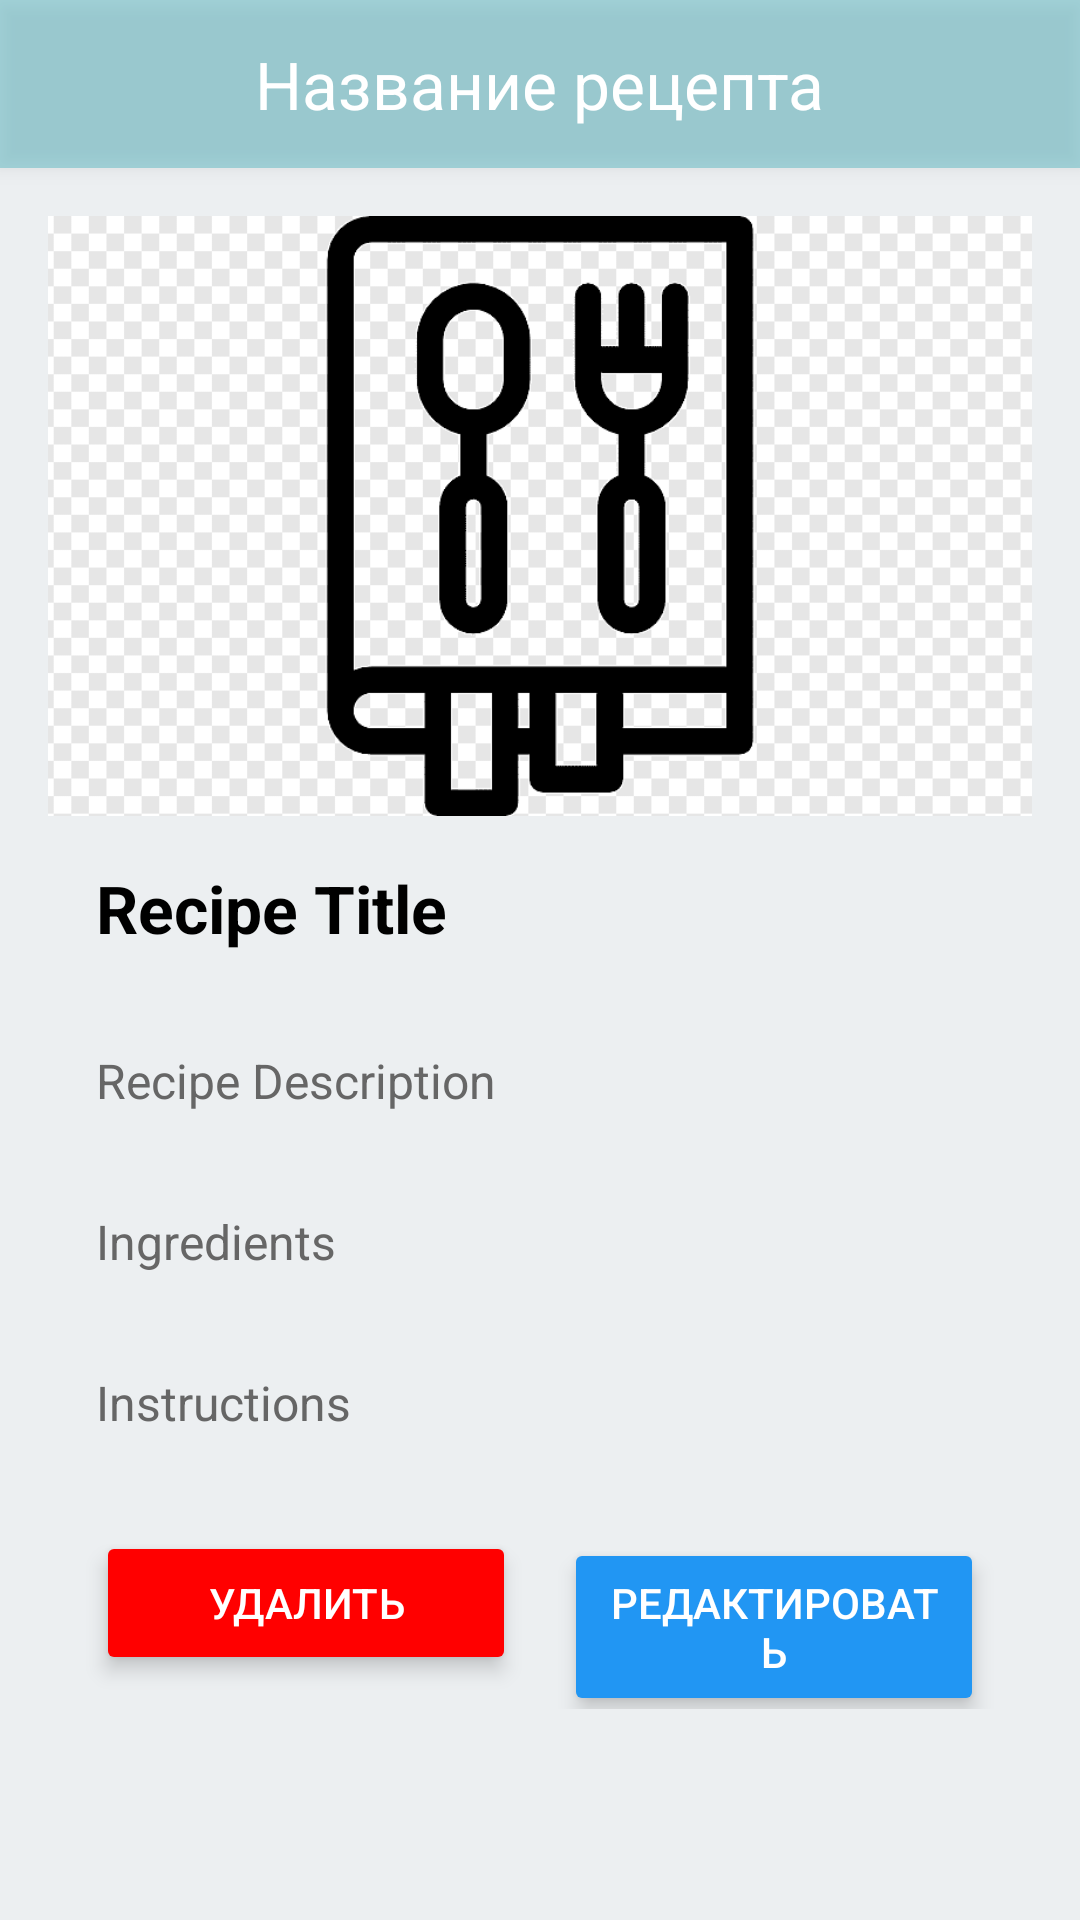

This screen was rendered from an Android layout file. Write that file and the resources it references.
<!-- AndroidManifest.xml: application theme Theme.Recipes2 -->
<!-- res/layout/activity_recipe_detail.xml -->
<?xml version="1.0" encoding="utf-8"?>
<ScrollView
    xmlns:android="http://schemas.android.com/apk/res/android"
    xmlns:app="http://schemas.android.com/apk/res-auto"
    android:layout_width="match_parent"
    android:background="@color/lightGrey"
    android:layout_height="match_parent">

    <RelativeLayout xmlns:android="http://schemas.android.com/apk/res/android"
        xmlns:app="http://schemas.android.com/apk/res-auto"
        android:layout_width="match_parent"
        android:layout_height="match_parent"
        android:background="@color/lightGrey">

        <androidx.appcompat.widget.Toolbar
            android:id="@+id/toolbar"
            android:layout_width="match_parent"
            android:layout_height="?attr/actionBarSize"
            android:layout_alignParentTop="true"
            android:background="#6F47B0BD"
            android:elevation="4dp"
            android:theme="@style/ThemeOverlay.AppCompat.ActionBar"
            app:titleTextColor="@color/white">

            <TextView
                android:id="@+id/toolbar_title"
                android:textSize="22sp"
                android:layout_width="wrap_content"
                android:layout_height="wrap_content"
                android:text="Название рецепта"
                android:textColor="@color/white"
                android:singleLine="true"
                android:ellipsize="marquee"
                android:marqueeRepeatLimit="marquee_forever"
                android:focusable="true"
                android:focusableInTouchMode="true"
                android:scrollHorizontally="true"
                android:paddingStart="16dp"
                android:paddingEnd="16dp"
                android:layout_gravity="center"
                android:layout_weight="1"
                android:duplicateParentState="true"
                android:clickable="true"
                android:longClickable="false" />
        </androidx.appcompat.widget.Toolbar>


        <ScrollView
            android:layout_width="match_parent"
            android:layout_height="match_parent"
            android:layout_below="@id/toolbar"
            android:padding="16dp">

        <LinearLayout
            android:layout_width="match_parent"
            android:layout_height="wrap_content"
            android:orientation="vertical">

            <ImageView
                android:id="@+id/recipeImageView"
                android:layout_width="match_parent"
                android:layout_height="200dp"
                android:scaleType="centerCrop"

                android:src="@drawable/default_recipe_image" />

            <TextView
                android:id="@+id/titleTextView"
                android:layout_width="match_parent"
                android:layout_height="wrap_content"
                android:text="Recipe Title"
                android:textSize="22sp"
                android:textStyle="bold"
                android:padding="16dp"
                android:textColor="@color/black" />

            <TextView
                android:id="@+id/descriptionTextView"
                android:layout_width="match_parent"
                android:layout_height="wrap_content"
                android:text="Recipe Description"
                android:textSize="16sp"
                android:padding="16dp"
                android:textColor="@color/darkGrey" />

            <TextView
                android:id="@+id/ingredientsTextView"
                android:layout_width="match_parent"
                android:layout_height="wrap_content"
                android:text="Ingredients"
                android:textSize="16sp"
                android:padding="16dp"
                android:textColor="@color/darkGrey" />

            <TextView
                android:id="@+id/instructionsTextView"
                android:layout_width="match_parent"
                android:layout_height="wrap_content"
                android:text="Instructions"
                android:textSize="16sp"
                android:padding="16dp"
                android:textColor="@color/darkGrey" />

            <LinearLayout
                android:layout_width="match_parent"
                android:layout_height="wrap_content"
                android:orientation="horizontal">

                <Button
                    android:id="@+id/deleteRecipeButton"
                    android:layout_width="0dp"
                    android:layout_weight="1"
                    android:layout_height="wrap_content"
                    android:layout_marginStart="16dp"
                    android:layout_marginEnd="8dp"
                    android:layout_marginTop="16dp"
                    android:backgroundTint="@color/red"
                    android:padding="12dp"
                    android:text="Удалить"
                    android:textColor="@android:color/white"
                    android:elevation="4dp"
                    android:stateListAnimator="@null" />

                <Button
                    android:id="@+id/editRecipeButton"
                    android:layout_width="0dp"
                    android:layout_weight="1"
                    android:layout_height="wrap_content"
                    android:layout_marginEnd="16dp"
                    android:layout_marginStart="8dp"
                    android:layout_marginTop="16dp"
                    android:backgroundTint="@color/blue"
                    android:padding="12dp"
                    android:text="Редактировать"
                    android:textColor="@android:color/white"
                    android:elevation="4dp"
                    android:stateListAnimator="@null" />
            </LinearLayout>
        </LinearLayout>
    </ScrollView>
</RelativeLayout>
</ScrollView>
<!-- resources referenced by this layout -->
<resources>
  <color name="black">#FF000000</color>
  <color name="blue">#2196F3</color>
  <color name="darkGrey">#666666</color>
  <color name="lightGrey">#ECEFF1</color>
  <color name="red">#FF0000</color>
  <color name="white">#FFFFFFFF</color>
  <!-- drawable default_recipe_image: png bitmap (drawable, 4548 bytes) -->
  <style name="Theme.Recipes2" parent="Theme.AppCompat.Light">
          
          <item name="colorPrimary">#9FD4FF</item>
          <item name="colorPrimaryDark">@color/grey</item>
          <item name="colorAccent">@color/red</item>
      </style>
  <color name="grey">#CCCCCC</color>
</resources>
